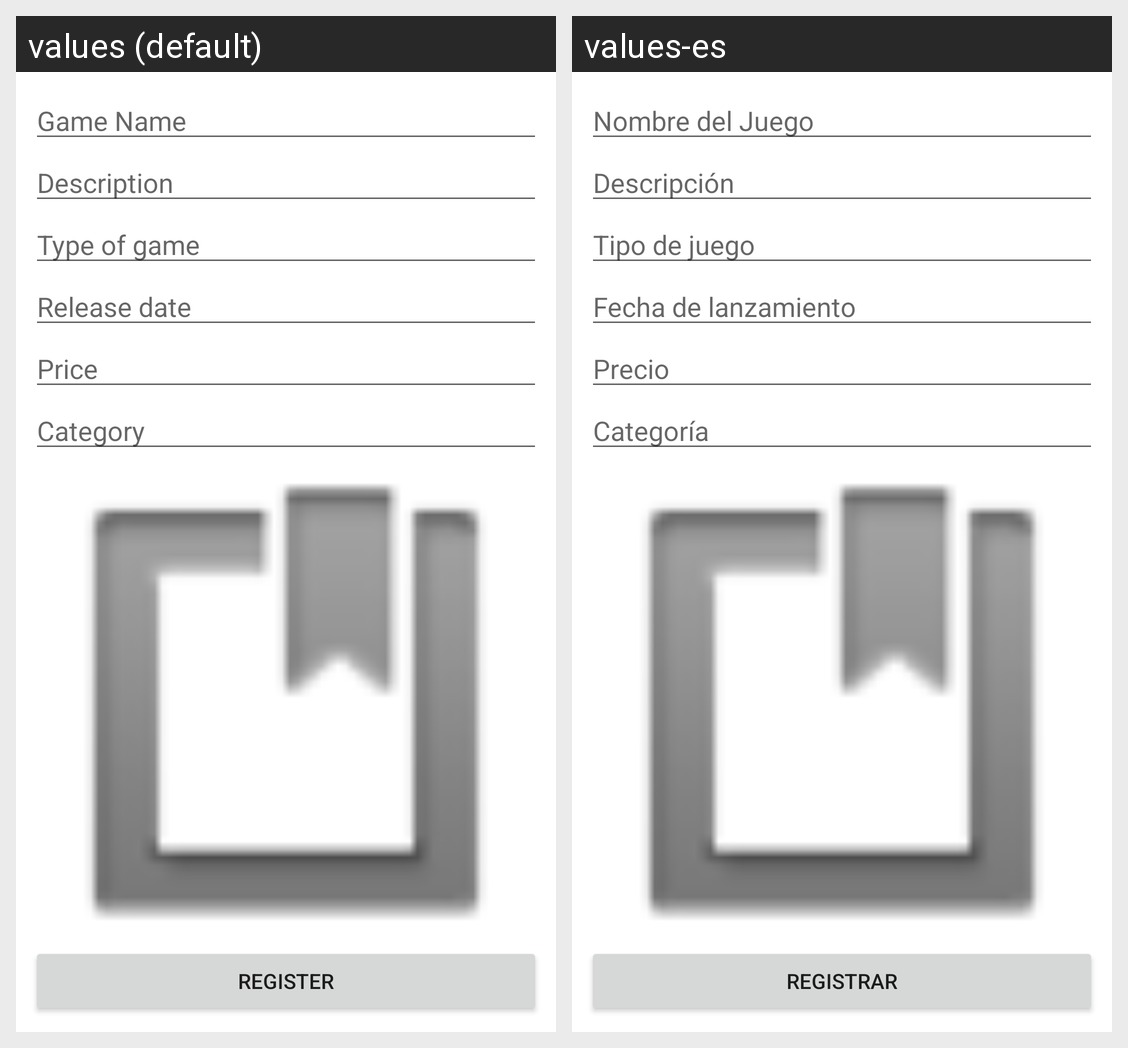

Strings drawn on this Android screen and how each of the app's shown locales translates them:
Android screen res/layout/activity_register_game.xml rendered under 2 locales, left to right: values (default), values-es. Device: Nexus 5 (rendered at 1080×1920; each locale shown at half size, 540×960, under a caption strip naming it); theme Theme.AndroidGames.
Strings drawn on this screen, with the default value and each locale's value (text and hints the layout hard-codes, and strings that could not be matched under every locale, appear in the picture but are not listed):

game_name
  values: Game Name
  values-es: Nombre del Juego

game_description
  values: Description
  values-es: Descripción

game_type
  values: Type of game
  values-es: Tipo de juego

release_date
  values: Release date
  values-es: Fecha de lanzamiento

price
  values: Price
  values-es: Precio

category
  values: Category
  values-es: Categoría

register
  values: Register
  values-es: Registrar
